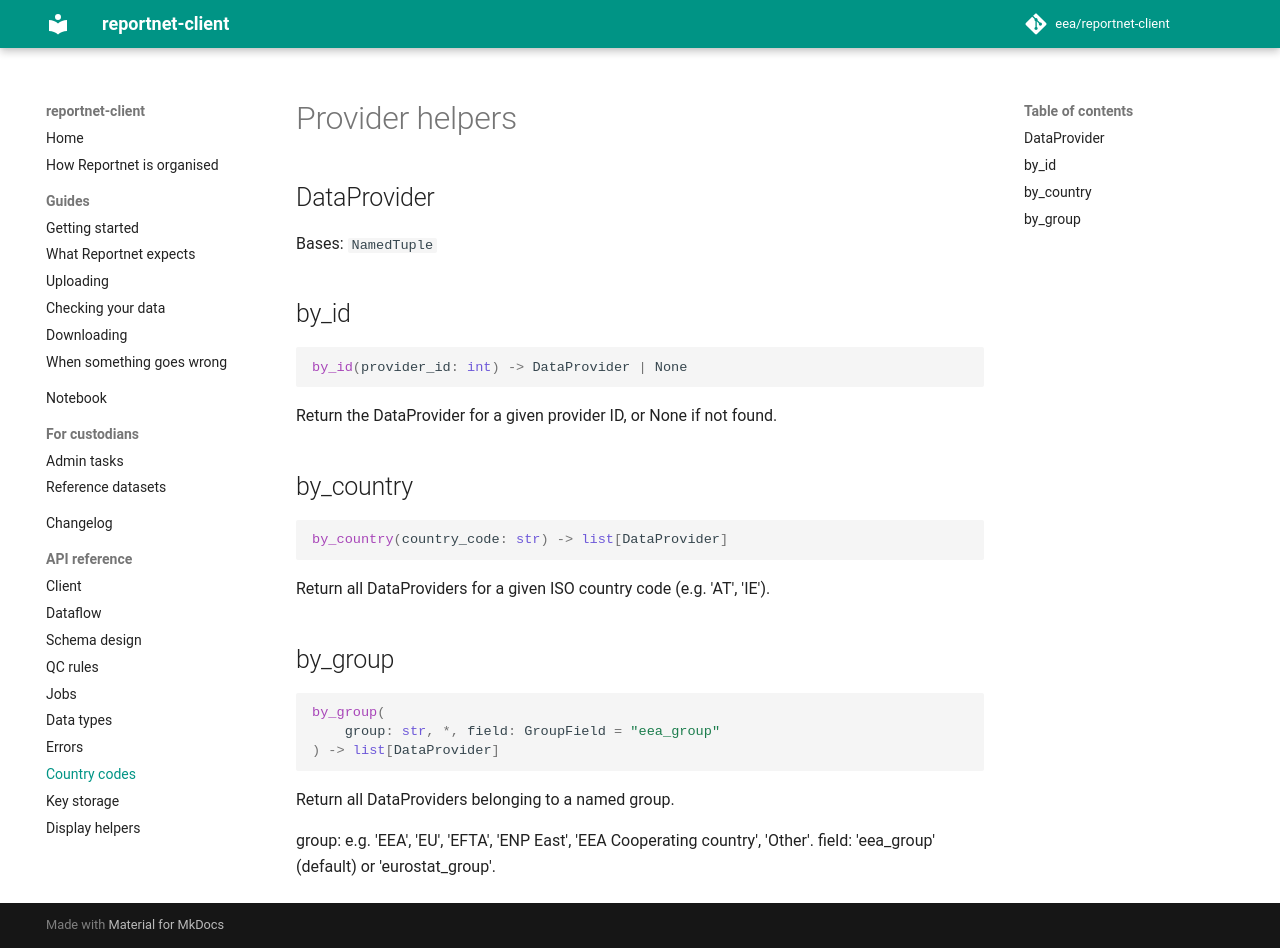

repository: eea/reportnet-client · page: api/providers/index.html · generator: mkdocs

# Provider helpers

::: reportnet.DataProvider

::: reportnet.by_id

::: reportnet.by_country

::: reportnet.by_group
